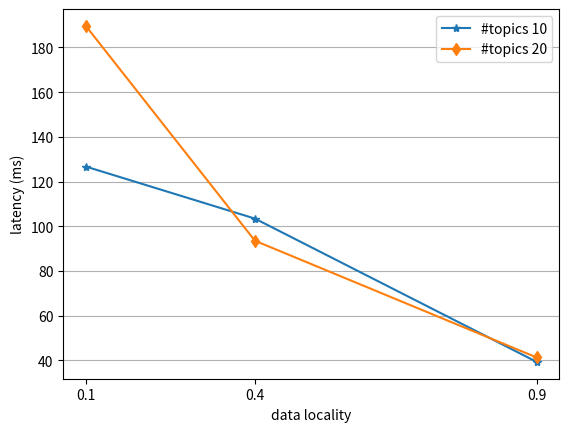

Generate this figure with matplotlib: (Note: this script raises an exception after producing the figure.)
import matplotlib.pyplot as plt

locality=[.1,.4,.9]
latency_topics_10=[126.721555,103.454381,39.351047]
latency_topics_20=[189.621288,93.556060,41.328961]

fig,ax = plt.subplots()
ax.set_xlabel('data locality')
ax.set_xticks(locality)
ax.set_ylabel('latency (ms)')

ax.plot(locality,latency_topics_10,marker='*',label='#topics 10')
ax.plot(locality,latency_topics_20,marker='d',label='#topics 20')
ax.yaxis.grid(True)
ax.legend()

plt.savefig('/home/<user>/workspace/ansible/pubsubCoord/logs/test.pdf',\
  bbox_inches='tight')
plt.close()
